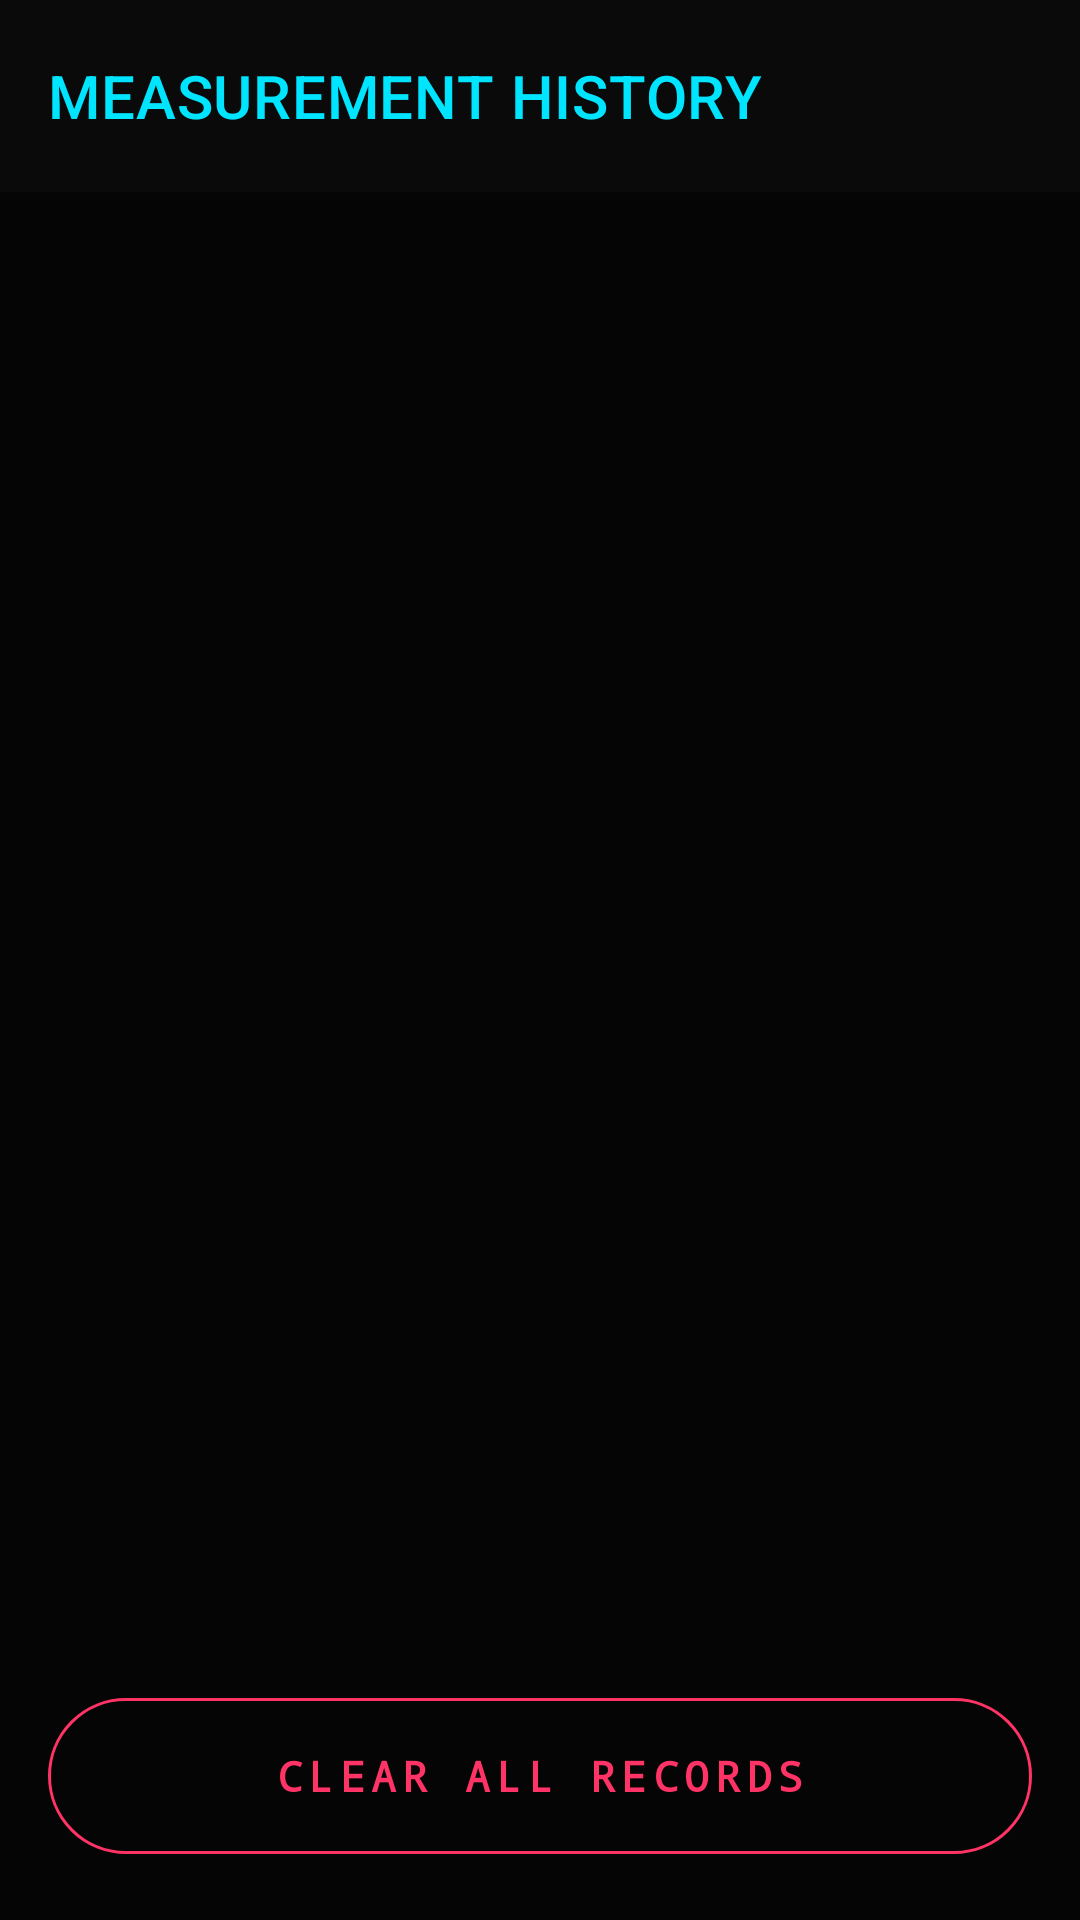

Reconstruct the res/layout file that produces this screen, plus the resources it refers to.
<!-- AndroidManifest.xml: application theme Theme.MeasureAngle -->
<!-- res/layout/fragment_history.xml -->
<?xml version="1.0" encoding="utf-8"?>
<androidx.constraintlayout.widget.ConstraintLayout
    xmlns:android="http://schemas.android.com/apk/res/android"
    xmlns:app="http://schemas.android.com/apk/res-auto"
    android:layout_width="match_parent"
    android:layout_height="match_parent"
    android:background="?attr/colorSurface">

    <com.google.android.material.appbar.MaterialToolbar
        android:id="@+id/toolbar_history"
        android:layout_width="match_parent"
        android:layout_height="?attr/actionBarSize"
        app:title="MEASUREMENT HISTORY"
        app:titleTextAppearance="@style/TextAppearance.MaterialComponents.Headline6"
        app:titleTextColor="?attr/colorPrimary"
        android:background="#05FFFFFF"
        app:layout_constraintTop_toTopOf="parent" />

    <LinearLayout
        android:id="@+id/empty_state"
        android:layout_width="match_parent"
        android:layout_height="0dp"
        android:orientation="vertical"
        android:gravity="center"
        android:visibility="gone"
        app:layout_constraintTop_toBottomOf="@id/toolbar_history"
        app:layout_constraintBottom_toTopOf="@id/btn_clear_all"
        app:layout_constraintStart_toStartOf="parent"
        app:layout_constraintEnd_toEndOf="parent">

        <TextView
            android:layout_width="wrap_content"
            android:layout_height="wrap_content"
            android:text="[ NO DATA ]"
            android:fontFamily="monospace"
            android:textStyle="bold"
            android:textColor="?attr/colorSecondary"
            android:textSize="24sp" />

        <TextView
            android:layout_width="wrap_content"
            android:layout_height="wrap_content"
            android:text="Switch to Digital mode and tap Save"
            android:textSize="12sp"
            android:fontFamily="monospace"
            android:textColor="?attr/colorOnSurfaceVariant"
            android:layout_marginTop="8dp" />
    </LinearLayout>

    <androidx.recyclerview.widget.RecyclerView
        android:id="@+id/rv_measurements"
        android:layout_width="match_parent"
        android:layout_height="0dp"
        android:clipToPadding="false"
        android:paddingTop="16dp"
        android:paddingBottom="80dp"
        app:layout_constraintTop_toBottomOf="@id/toolbar_history"
        app:layout_constraintBottom_toTopOf="@id/btn_clear_all"
        app:layout_constraintStart_toStartOf="parent"
        app:layout_constraintEnd_toEndOf="parent" />

    <com.google.android.material.button.MaterialButton
        android:id="@+id/btn_clear_all"
        android:layout_width="match_parent"
        android:layout_height="64dp"
        android:layout_margin="16dp"
        android:text="CLEAR ALL RECORDS"
        android:textSize="14sp"
        android:fontFamily="monospace"
        android:textStyle="bold"
        android:letterSpacing="0.15"
        app:strokeColor="?attr/colorError"
        app:strokeWidth="1dp"
        android:textColor="?attr/colorError"
        app:cornerRadius="32dp"
        style="@style/Widget.MaterialComponents.Button.OutlinedButton"
        app:layout_constraintBottom_toBottomOf="parent" />

</androidx.constraintlayout.widget.ConstraintLayout>
<!-- resources referenced by this layout -->
<resources>
  <style name="Theme.MeasureAngle" parent="Theme.Material3.Dark.NoActionBar">
          <item name="colorPrimary">@color/primary</item>
          <item name="colorOnPrimary">@color/on_primary</item>
          <item name="colorPrimaryContainer">@color/primary_container</item>
          <item name="colorSecondary">@color/secondary</item>
          <item name="colorTertiary">@color/tertiary</item>
          <item name="colorSurface">@color/surface</item>
          <item name="colorSurfaceVariant">@color/surface_variant</item>
          <item name="colorOnSurface">@color/on_surface</item>
          <item name="colorOnSurfaceVariant">@color/on_surface_variant</item>
          <item name="colorError">@color/error</item>
          <item name="android:windowBackground">@color/surface</item>
      </style>
  <color name="primary">#00E5FF</color>
  <color name="on_primary">#00111A</color>
  <color name="primary_container">#00334D</color>
  <color name="secondary">#B300FF</color>
  <color name="tertiary">#39FF14</color>
  <color name="surface">#050505</color>
  <color name="surface_variant">#111111</color>
  <color name="on_surface">#E0E0E0</color>
  <color name="on_surface_variant">#888888</color>
  <color name="error">#FF3366</color>
</resources>
